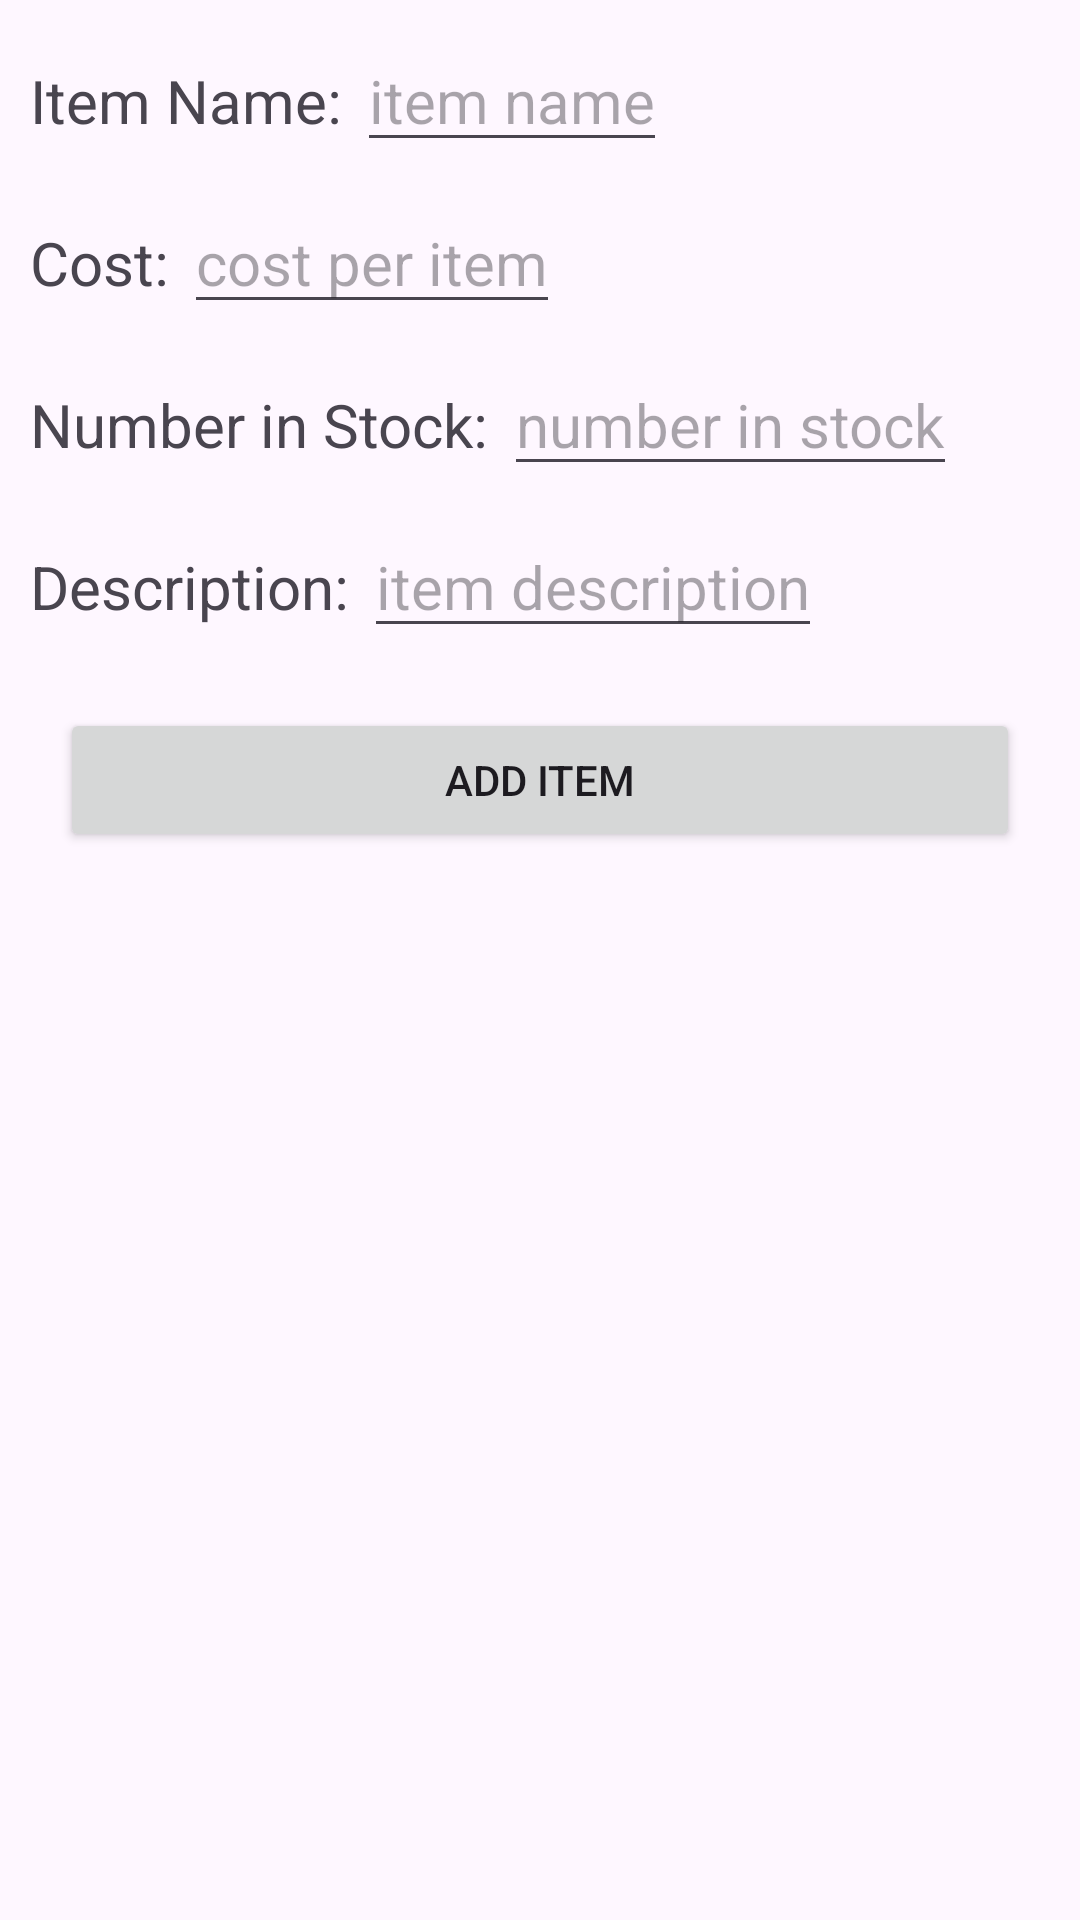

Reconstruct the res/layout file that produces this screen, plus the resources it refers to.
<!-- AndroidManifest.xml: application theme Theme.P2_eton -->
<!-- res/layout/activity_main5.xml -->
<?xml version="1.0" encoding="utf-8"?>
<LinearLayout xmlns:android="http://schemas.android.com/apk/res/android"
    xmlns:app="http://schemas.android.com/apk/res-auto"
    xmlns:tools="http://schemas.android.com/tools"
    android:id="@+id/main"
    android:layout_width="match_parent"
    android:layout_height="match_parent"
    android:orientation="vertical"
    tools:context=".MainActivity5">

    <LinearLayout
        android:layout_width="match_parent"
        android:layout_height="wrap_content"
        android:layout_marginTop="10dp"
        android:layout_marginLeft="10dp"
        android:orientation="horizontal">

        <TextView
            android:layout_width="wrap_content"
            android:layout_height="wrap_content"
            android:text="Item Name: "
            android:textSize="20dp"/>

        <EditText
            android:id="@+id/nameField"
            android:layout_width="wrap_content"
            android:layout_height="wrap_content"
            android:inputType="textCapSentences|textAutoCorrect"
            android:textSize="20dp"
            android:hint="item name"/>
    </LinearLayout>

    <LinearLayout
        android:layout_width="match_parent"
        android:layout_height="wrap_content"
        android:layout_marginTop="10dp"
        android:layout_marginLeft="10dp"
        android:orientation="horizontal">

        <TextView
            android:layout_width="wrap_content"
            android:layout_height="wrap_content"
            android:text="Cost: "
            android:textSize="20dp"/>

        <EditText
            android:id="@+id/costField"
            android:layout_width="wrap_content"
            android:layout_height="wrap_content"
            android:inputType="numberDecimal"
            android:textSize="20dp"
            android:maxLength="5"
            android:hint="cost per item"/>
    </LinearLayout>

    <LinearLayout
        android:layout_width="match_parent"
        android:layout_height="wrap_content"
        android:layout_marginTop="10dp"
        android:layout_marginLeft="10dp"
        android:orientation="horizontal">

        <TextView
            android:layout_width="wrap_content"
            android:layout_height="wrap_content"
            android:text="Number in Stock: "
            android:textSize="20dp"/>

        <EditText
            android:id="@+id/stockField"
            android:layout_width="wrap_content"
            android:layout_height="wrap_content"
            android:inputType="number"
            android:textSize="20dp"
            android:maxLength="5"
            android:hint="number in stock"/>
    </LinearLayout>

    <LinearLayout
        android:layout_width="match_parent"
        android:layout_height="wrap_content"
        android:layout_marginTop="10dp"
        android:layout_marginLeft="10dp"
        android:orientation="horizontal">

        <TextView
            android:layout_width="wrap_content"
            android:layout_height="wrap_content"
            android:text="Description: "
            android:textSize="20dp"/>

        <EditText
            android:id="@+id/descField"
            android:layout_width="wrap_content"
            android:layout_height="wrap_content"
            android:inputType="textCapSentences|textAutoCorrect"
            android:textSize="20dp"
            android:hint="item description"/>
    </LinearLayout>

    <Button
        android:id="@+id/buttonAdd"
        android:layout_width="match_parent"
        android:layout_height="wrap_content"
        android:layout_margin="20dp"
        android:onClick="clickAdd"
        android:text="Add Item"/>

</LinearLayout>
<!-- resources referenced by this layout -->
<resources>
  <style name="Theme.P2_eton" parent="Base.Theme.P2_eton" />
  <style name="Base.Theme.P2_eton" parent="Theme.Material3.DayNight.NoActionBar">
          
          
      </style>
</resources>
